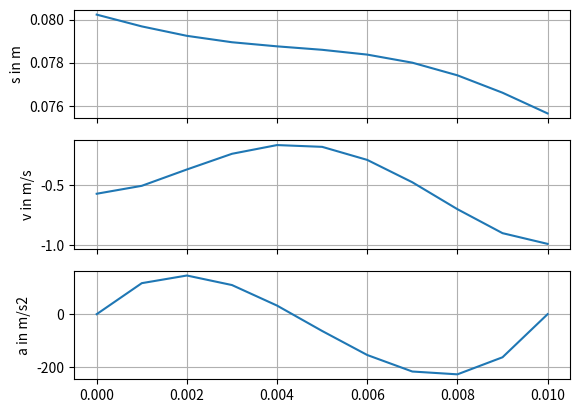

Here is the Python script that generated this plot:
#!/usr/bin/env python

"""
Author: Aaron Bacher
Date: 03.08.2022

Script for testing creation of polynomial trajectories according to PR Angewandte Robotik (WS2019)
"""

import numpy as np
import sympy as sp

import matplotlib.pyplot as plt

polynomialDegree = 3

def symbolicInverse():
    A, B, C, D, E, F, T = sp.symbols("A B C D E F T")

    if polynomialDegree == 3:
        # order 3

        matrix = sp.Matrix([[0, 0, 0, 1],
                            [sp.Pow(T, 3), sp.Pow(T, 2), T, 1],
                            [0, 0, 1, 0],
                            [3*sp.Pow(T, 2), 2*T, 1, 0]])

        #sp.init_printing()
        #sp.pprint(matrix)

        #print("\n")
        #sp.pprint(matrix.inv())

    elif polynomialDegree == 5:
        # order 5
        matrix = sp.Matrix([[0, 0, 0, 0, 0, 1],
                        [sp.Pow(T, 5), sp.Pow(T, 4), sp.Pow(T, 3), sp.Pow(T, 2), T, 1],
                        [0, 0, 0, 0, 1, 0],
                        [5*sp.Pow(T, 4), 4*sp.Pow(T, 3), 3*sp.Pow(T, 2), 2*T, 1, 0],
                        [0, 0, 0, 2, 0, 0],
                        [20*sp.Pow(T, 3), 12*sp.Pow(T, 2), 6*T, 2, 0, 0]])

        #sp.pprint(matrix)
    else:
        print("polynomial degree " + str(polynomialDegree) + " not implemented!")
        exit(-1)

    print("\n")
    inv = matrix.inv()
    print()
    sp.pprint(inv)

    s0, sT, ds0, dsT, dds0, ddsT = sp.symbols("s0 sT ds0 dsT dds0 ddsT")

    if polynomialDegree == 3:
        vec = sp.Matrix([s0, sT, ds0, dsT])
    elif polynomialDegree == 5:
        vec = sp.Matrix([s0, sT, ds0, dsT, dds0, ddsT])
    sp.pprint(vec)
    print()
    sol = inv * vec
    sp.pprint(sol)
    print(sol)


def calcCoefs(s0, ds0, dds0, sT, dsT, ddsT, T):

    T2 = T*T
    T3 = T2 * T
    T4 = T3 * T
    T5 = T4 * T

    mInv = np.array([[-6/T5, 6/T5, -3/T4, -3/T4, -1/(2*T3), 1/(2*T3)],
                        [15/T4, -15/T4, 8/T3, 7/T3, 3/(2*T2), -1/T2],
                        [-10/T3, 10/T3, -6/T2, -4/T2, -3/(2*T), 1/(2*T)],
                        [0, 0, 0, 0, 0.5, 0],
                        [0, 0, 1, 0, 0, 0],
                        [1, 0, 0, 0, 0, 0]])

    vec = np.array([s0, sT, ds0, dsT, dds0, ddsT])

    solution = mInv @ vec
    return solution


def evaluatePolynom(coef, t):
    s = 0
    v = 0
    a = 0

    dCoef = np.array([5, 4, 3, 2, 1, 0])
    ddCoef = np.array([20, 12, 6, 2, 0, 0])

    for i in range(6):
        s += coef[-(i+1)] * t**i

        if i >= 1:
            v += dCoef[-(i+1)] * coef[-(i+1)] * t**(i-1)

        if i >= 2:
            a += ddCoef[-(i+1)] * coef[-(i+1)] * t**(i-2)

    return np.array([s, v, a])

def main():
    default = False
    if default:
        s0 = 0
        ds0 = 0
        dds0 = 0
        sT = 0.01
        dsT = 0
        ddsT = 0
        T = 0.01
    else: 
        # s0  0.0802262  ds0  -0.569798  dds0  0  sT  0.0756482  dsT  -0.991687  ddsT  0
        s0 = 0.0802262
        ds0 = -0.569798
        dds0 = 0
        sT = 0.0756482
        dsT = -0.991687
        ddsT = 0
        T = 0.01

    ret = calcCoefs(s0, ds0, dds0, sT, dsT, ddsT, T)
    #ret = [-300000000.0000002, 7000000.000000006, -40000.00000000004, 0.0, 0.0, 0.15]
    #ret = [-7.373455446213484e-07, 1.9885192159563303e-08, -1.1095835361629725e-10, -4.547473508864641e-13, 1.0000000000000036, 0.15]
    #ret = [1.12087e+08,   -2.55763e+06,   13790.4,   3.65609e-322,   -1.32768,   0.0814527]

    print(ret)

    dt = 0.001
    tend = T + dt
    val = np.zeros(shape=(int(np.ceil(tend/dt)), 3))
    tvec = np.zeros(shape=(val.shape[0],))
    t = 0
    i = 0
    while t <= tend:
        val[i] = evaluatePolynom(ret, t)
        tvec[i] = t
        t += dt
        i += 1

    fig, axs = plt.subplots(3, 1, sharex=True)
    labels = ["s in m", "v in m/s", "a in m/s2"]
    for i in range(3):
        axs[i].plot(tvec, val[:,i])
        axs[i].set_ylabel(labels[i])
        axs[i].grid()
    plt.show()


if __name__ == "__main__":
    symbolicInverse()
    main()
